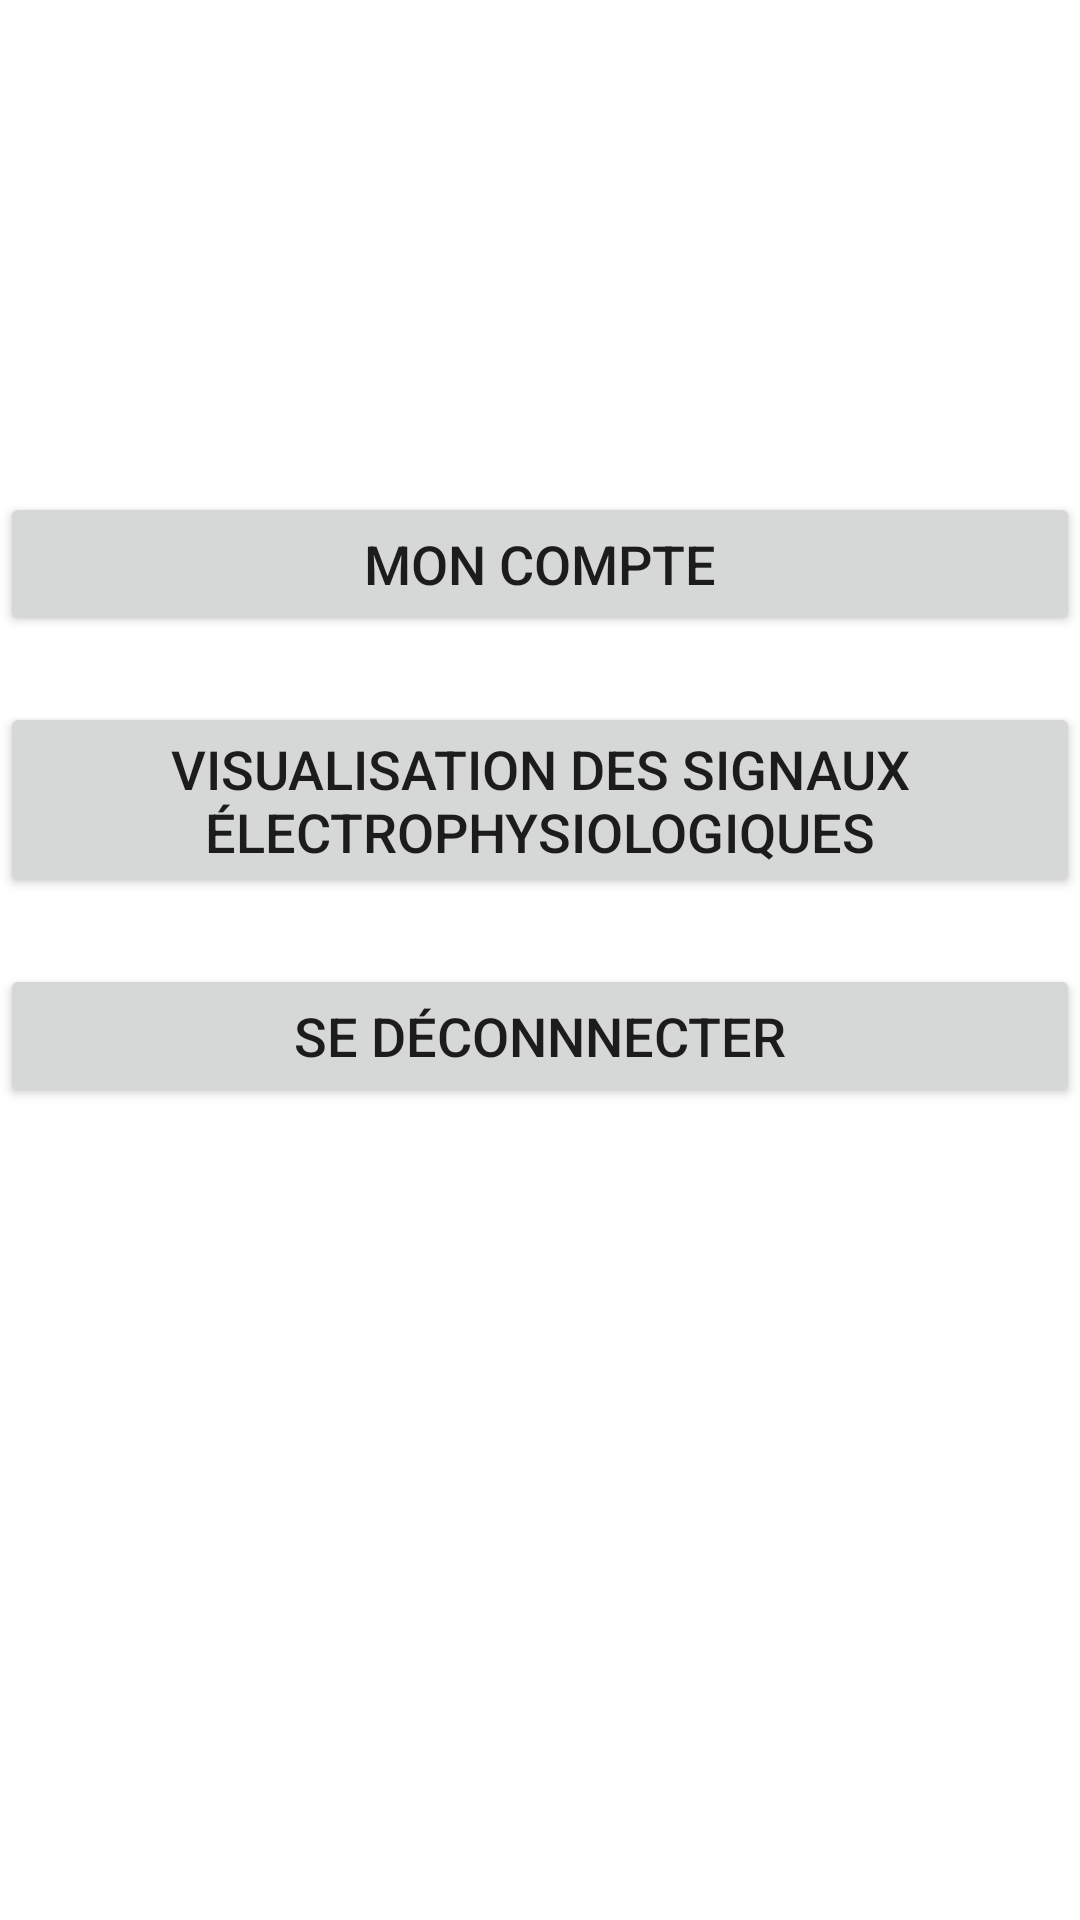

The Android layout XML behind this screen, and the referenced resources:
<!-- AndroidManifest.xml: application theme Theme.NeuroSight -->
<!-- res/layout/activity_acceuil.xml -->
<?xml version="1.0" encoding="utf-8"?>
<androidx.constraintlayout.widget.ConstraintLayout xmlns:android="http://schemas.android.com/apk/res/android"
    xmlns:app="http://schemas.android.com/apk/res-auto"
    xmlns:tools="http://schemas.android.com/tools"
    android:layout_width="match_parent"
    android:layout_height="match_parent"
    tools:context=".Acceuil">
    <RelativeLayout
        xmlns:android="http://schemas.android.com/apk/res/android"
        xmlns:tools="http://schemas.android.com/tools"
        android:layout_width="match_parent"
        android:layout_height="match_parent">

        

        

        

        <ImageView
            android:id="@+id/background_image"
            android:layout_width="match_parent"
            android:layout_height="match_parent"
            android:scaleType="centerCrop"
            android:src="@drawable/background" />

        <TextView
            android:id="@+id/title_textview"
            android:layout_width="wrap_content"
            android:layout_height="74dp"
            android:layout_marginTop="50dp"
            android:layout_marginLeft="48dp"
            android:text="Bienvenue sur NeuroSight"
            android:textColor="@color/white"
            android:textSize="28sp"
            android:textStyle="bold" />

        <Button
            android:id="@+id/my_account_button"
            android:layout_width="match_parent"
            android:layout_height="wrap_content"
            android:layout_below="@id/title_textview"
            android:layout_marginTop="40dp"
            android:text="Mon compte"
            android:textSize="18sp"
            tools:ignore="DuplicateClickableBoundsCheck" />


        <Button
            android:id="@+id/visualisation_button"
            android:layout_width="match_parent"
            android:layout_height="wrap_content"
            android:layout_below="@id/my_account_button"
            android:layout_marginTop="22dp"
            android:text="visualisation des signaux électrophysiologiques"
            android:textSize="18sp" />

        
        <Button
            android:id="@+id/logout_button"
            android:layout_width="match_parent"
            android:layout_height="wrap_content"
            android:layout_below="@id/visualisation_button"
            android:layout_marginTop="22dp"
            android:text="Se déconnnecter"
            android:textSize="18sp" />

    </RelativeLayout>



</androidx.constraintlayout.widget.ConstraintLayout>
<!-- resources referenced by this layout -->
<resources>
  <style name="Theme.NeuroSight" parent="Theme.MaterialComponents.DayNight.DarkActionBar">
          
          <item name="colorPrimary">@color/purple_500</item>
          <item name="colorPrimaryVariant">@color/purple_700</item>
          <item name="colorOnPrimary">@color/white</item>
          
          <item name="colorSecondary">@color/teal_200</item>
          <item name="colorSecondaryVariant">@color/teal_700</item>
          <item name="colorOnSecondary">@color/black</item>
          
          <item name="android:statusBarColor">?attr/colorPrimaryVariant</item>
          
      </style>
  <!-- not gathered from this repository: default colours our renderer supplied (Android Studio template values) -->
  <color name="purple_500">#FF6200EE</color>
  <color name="purple_700">#FF3700B3</color>
  <color name="teal_200">#FF03DAC5</color>
  <color name="teal_700">#FF018786</color>
  <color name="black">#FF000000</color>
  <color name="white">#FFFFFFFF</color>
</resources>
